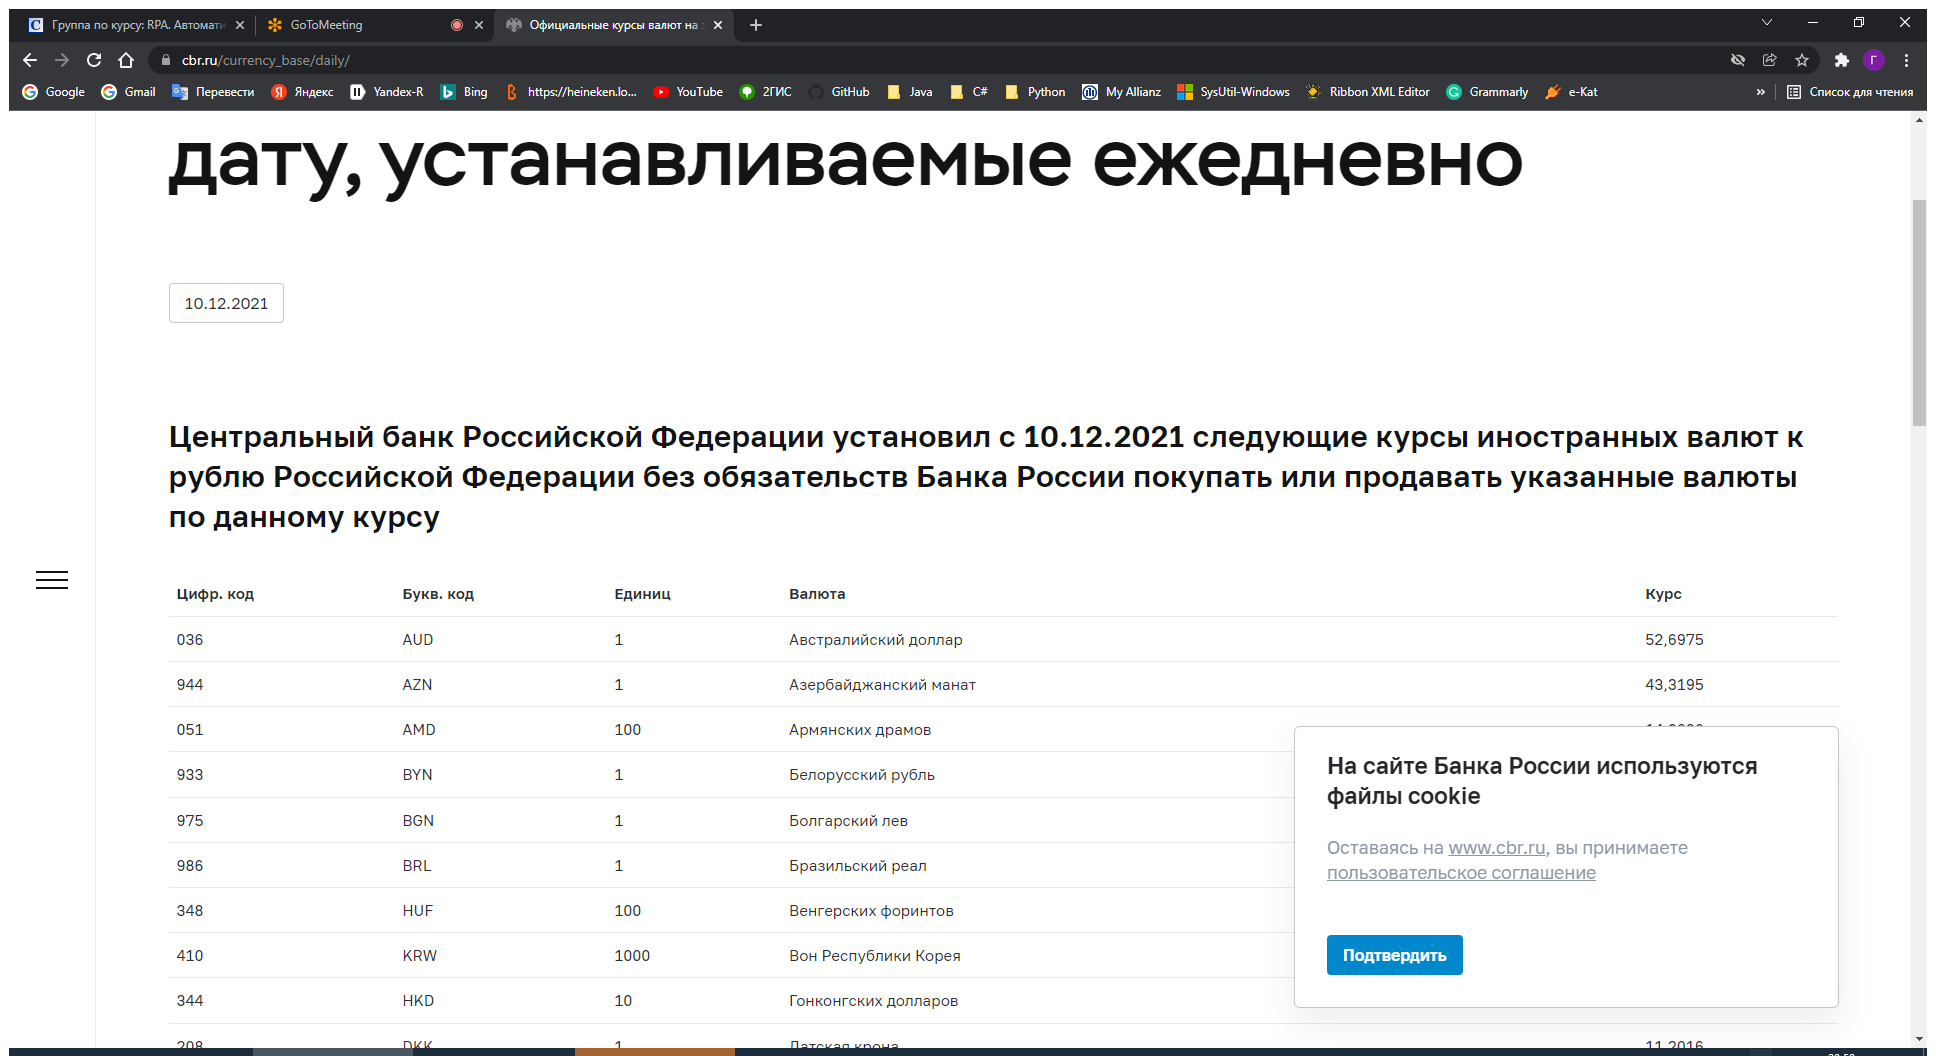
Workflow: Main

Step 1: Use Browser Chrome: Официальные курсы валют на заданную дату, устанавливаемые ежедневно | Банк Росси in window 'Официальные курсы валют на заданную дату, устанавливаемые ежедневно | Банк России' (chrome.exe)

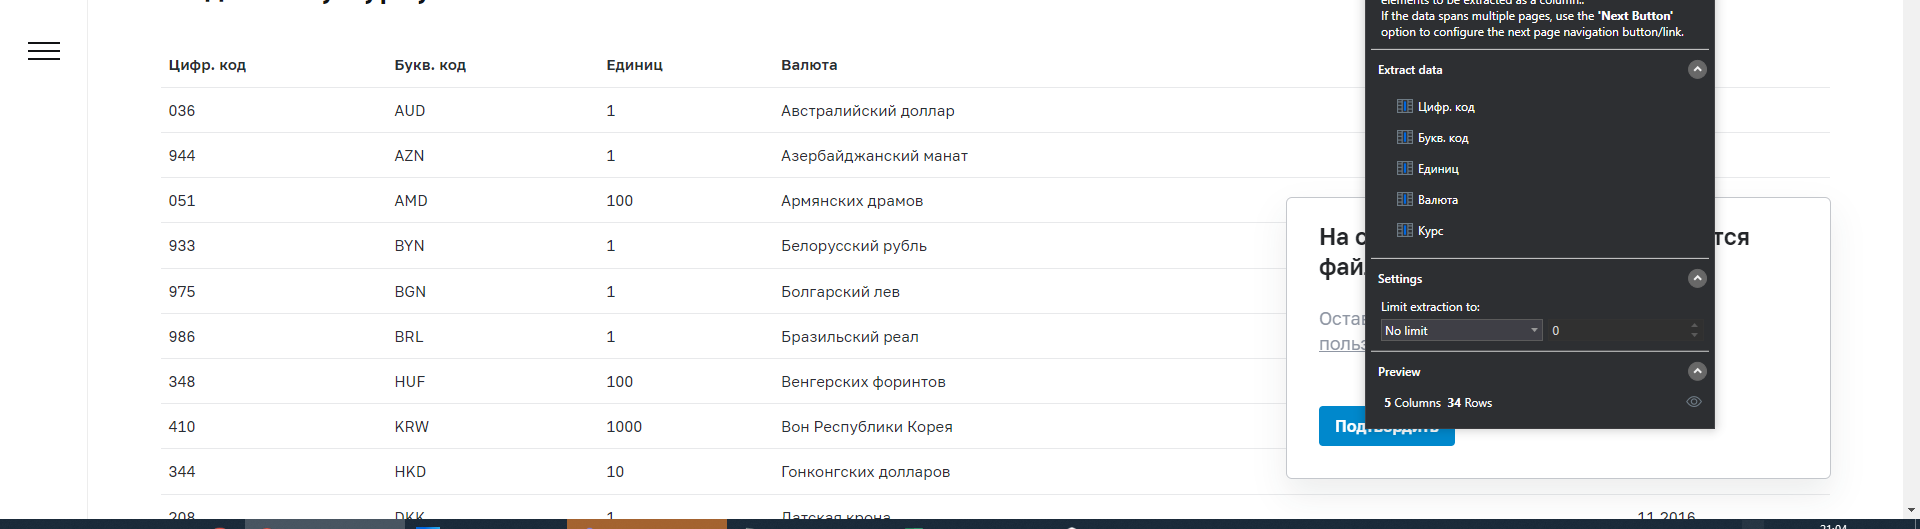
Step 2: get-text

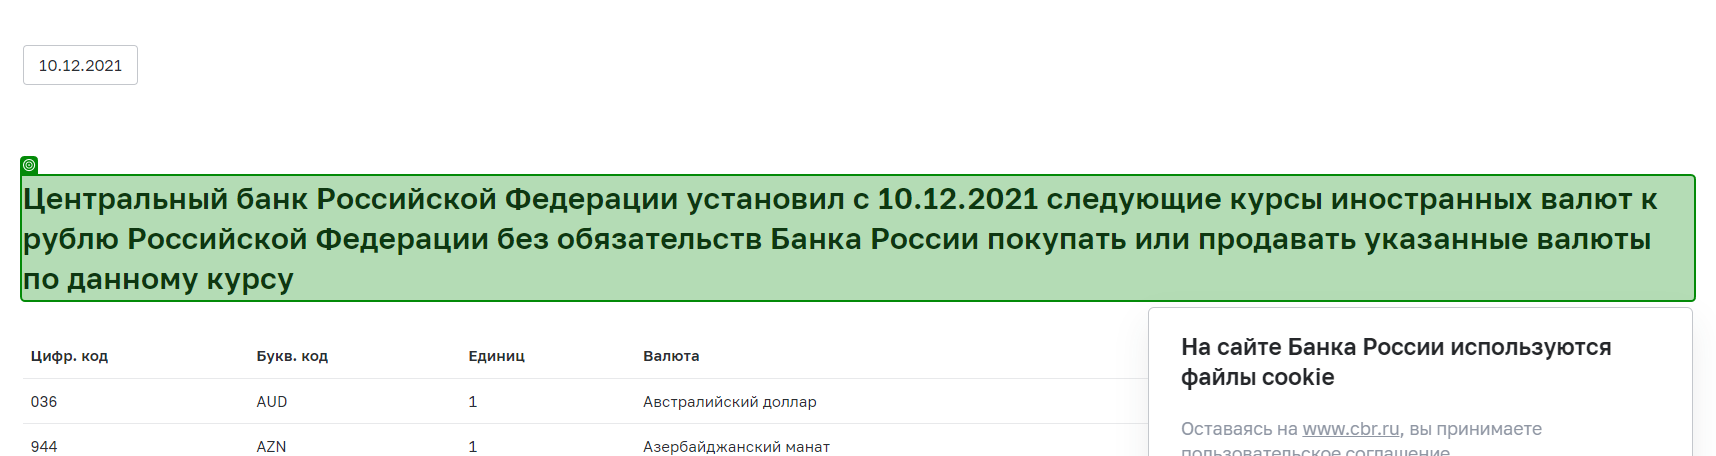
Step 3: get-text from 'Центральный банк'